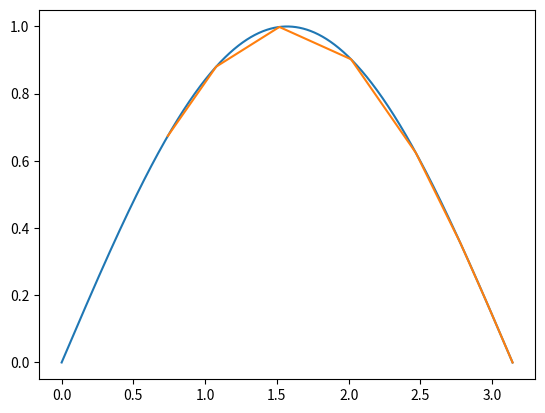

The matplotlib source for this figure:
#coding=utf-8

import numpy as np

x=0.5
learning_rate=0.5
temp=[]
for i in range(1000):
    x+=learning_rate*np.sin(x)
    temp.append(x)
import matplotlib.pyplot as plt
import math
a=np.linspace(0,math.pi,1000)
plt.plot(a,np.sin(a))
plt.plot(temp,np.sin(temp))
plt.show()